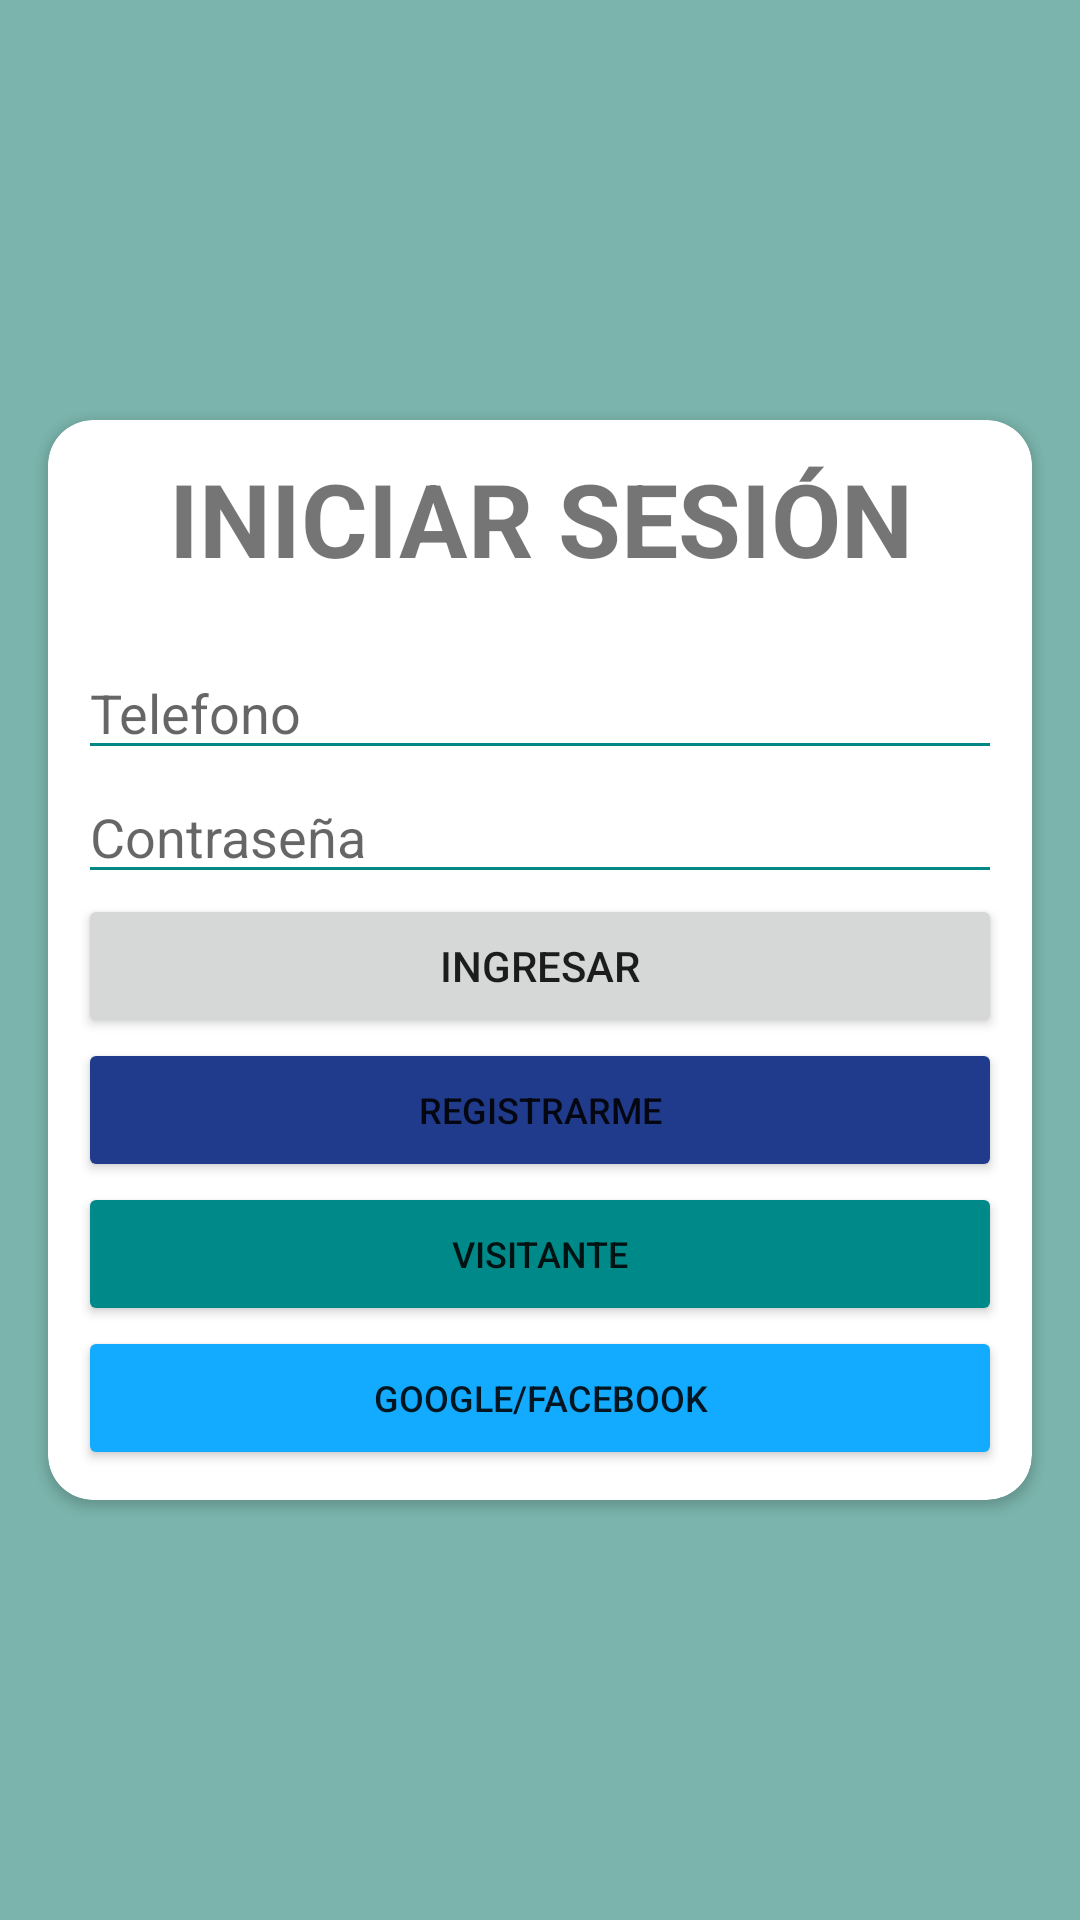

Android layout source for this screen:
<!-- AndroidManifest.xml: application theme Theme.PlayasApp -->
<!-- res/layout/activity_login2.xml -->
<?xml version="1.0" encoding="utf-8"?>
<androidx.constraintlayout.widget.ConstraintLayout xmlns:android="http://schemas.android.com/apk/res/android"
    xmlns:app="http://schemas.android.com/apk/res-auto"
    xmlns:tools="http://schemas.android.com/tools"
    android:layout_width="match_parent"
    android:layout_height="match_parent"
    android:background="#7AB4AC"
    tools:context=".Login">

    <androidx.cardview.widget.CardView
        android:id="@+id/cardView2"
        android:layout_width="0dp"
        android:layout_height="wrap_content"
        android:layout_marginStart="16dp"
        android:layout_marginTop="140dp"
        android:layout_marginEnd="16dp"
        app:cardCornerRadius="15dp"
        app:layout_constraintEnd_toEndOf="parent"
        app:layout_constraintStart_toStartOf="parent"
        app:layout_constraintTop_toTopOf="parent">

        <LinearLayout
            android:layout_width="match_parent"
            android:layout_height="match_parent"
            android:orientation="vertical"
            android:padding="10dp">

            <TextView
                android:layout_width="match_parent"
                android:layout_height="wrap_content"
                android:text="INICIAR SESIÓN"
                android:textAlignment="center"
                android:textSize="34sp"
                android:textStyle="bold" />

            <Space
                android:layout_width="match_parent"
                android:layout_height="20dp" />

            <EditText
                android:id="@+id/phone"
                android:layout_width="match_parent"
                android:layout_height="wrap_content"
                android:ems="10"
                android:hint="Telefono"
                android:inputType="textPersonName" />

            <EditText
                android:id="@+id/contrasena"
                android:layout_width="match_parent"
                android:layout_height="wrap_content"
                android:ems="10"
                android:hint="Contraseña"
                android:inputType="textPassword" />

            <Button
                android:id="@+id/btn_ingresar"
                android:layout_width="match_parent"
                android:layout_height="wrap_content"
                android:text="Ingresar"
                app:cornerRadius="50dp" />

            <Button
                android:id="@+id/btn_register"
                android:layout_width="match_parent"
                android:layout_height="wrap_content"
                android:backgroundTint="#203B8B"
                android:text="registrarme"
                android:textSize="12sp"
                app:cornerRadius="50dp" />

            <Button
                android:id="@+id/btn_anonymous"
                android:layout_width="match_parent"
                android:layout_height="wrap_content"
                android:backgroundTint="#008989"
                android:text="Visitante"
                android:textSize="12sp"
                app:cornerRadius="50dp" />
            <Button
                android:id="@+id/btn_google"
                android:layout_width="match_parent"
                android:layout_height="wrap_content"
                android:backgroundTint="#12ABFF"
                android:text="Google/Facebook"
                android:textSize="12sp"
                app:cornerRadius="50dp" />
        </LinearLayout>
    </androidx.cardview.widget.CardView>
</androidx.constraintlayout.widget.ConstraintLayout>
<!-- resources referenced by this layout -->
<resources>
  <style name="Theme.PlayasApp" parent="Theme.MaterialComponents.Light.NoActionBar">
          
          <item name="colorPrimary">@color/purple_500</item>
          <item name="colorPrimaryDark">@color/purple_700</item>
          <item name="colorAccent">@color/white</item>
          
          <item name="colorSecondary">@color/teal_200</item>
          <item name="colorControlNormal">@color/teal_700</item>
          <item name="colorControlHighlight">@color/black</item>
          
          <item name="android:statusBarColor" tools:targetApi="l">?attr/colorBackgroundFloating</item>
          
      </style>
  <color name="purple_500">#FF6200EE</color>
  <color name="purple_700">#FF3700B3</color>
  <color name="white">#FFFFFFFF</color>
  <color name="teal_200">#FF03DAC5</color>
  <color name="teal_700">#FF018786</color>
  <color name="black">#FF000000</color>
</resources>
